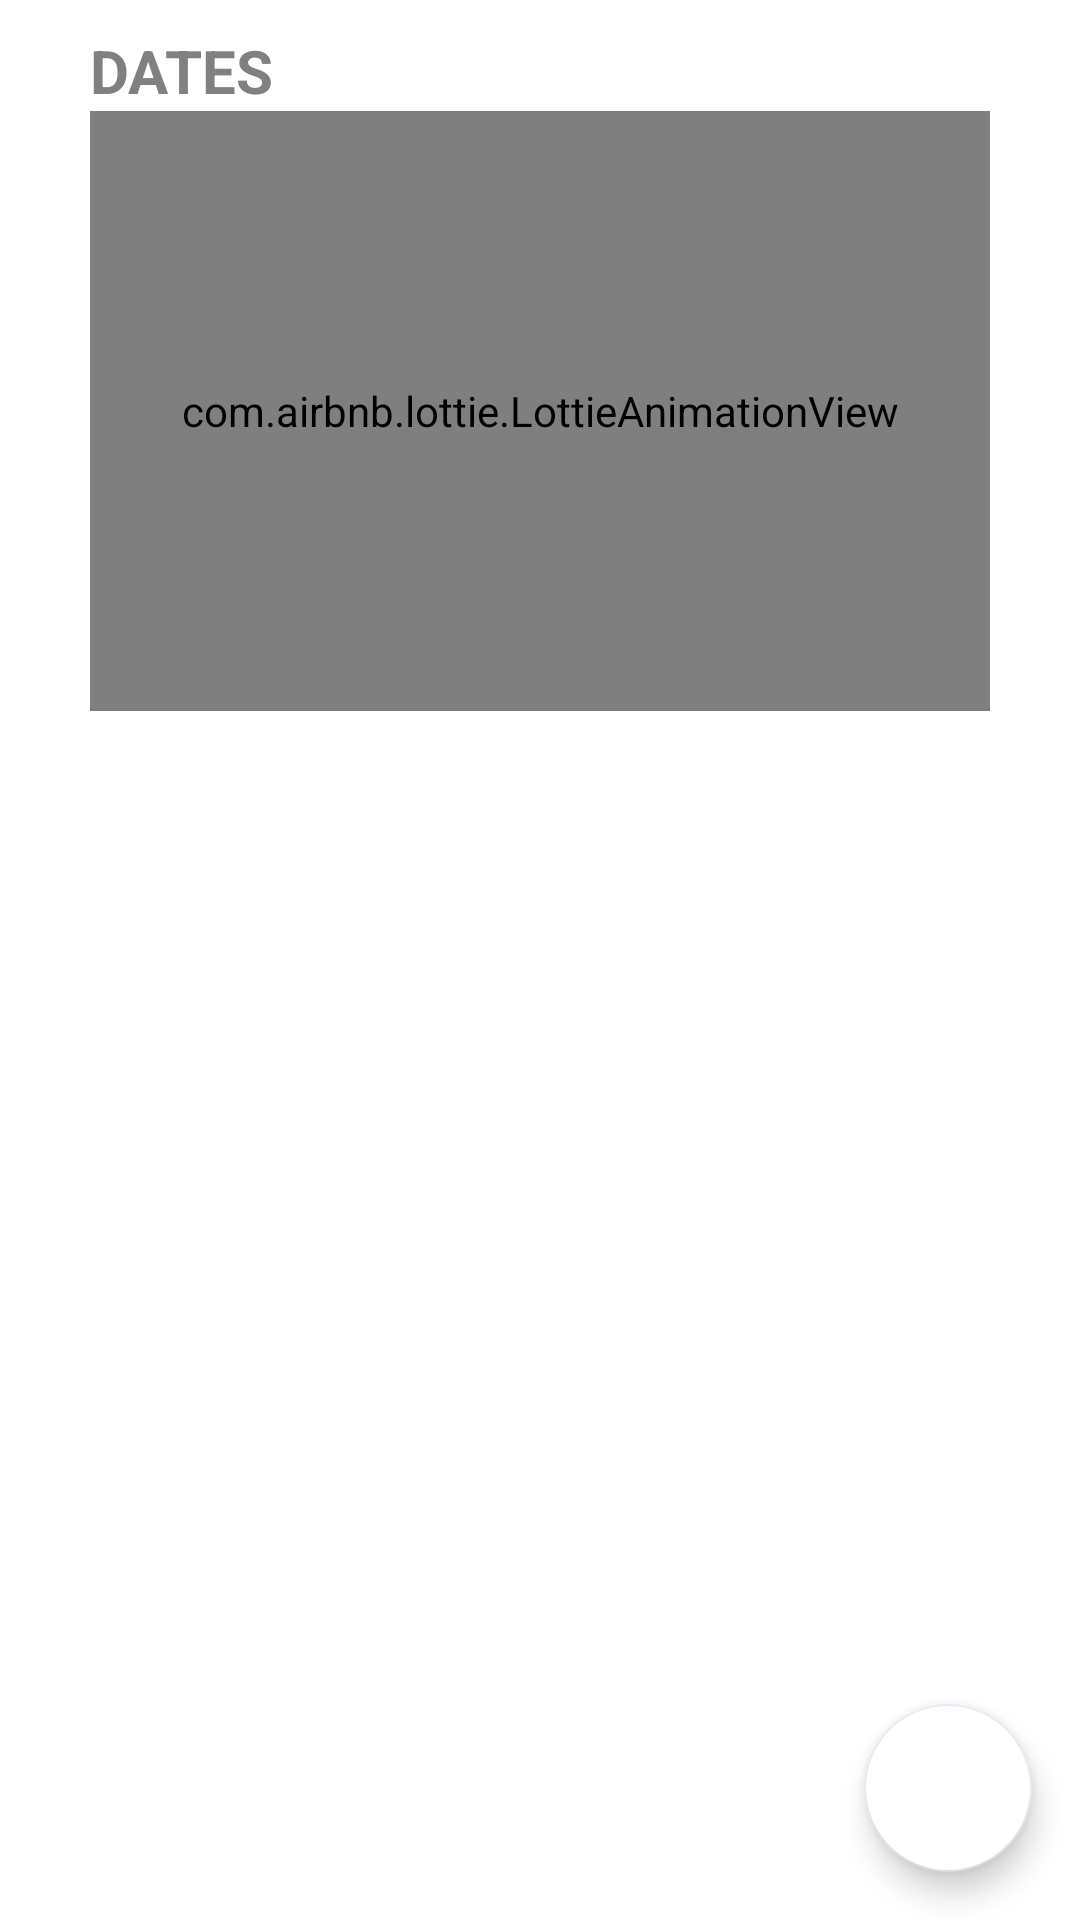

Here is an Android app screen rendered from its layout file. Give the layout XML and the strings, colors and styles it references.
<!-- AndroidManifest.xml: application theme AppTheme -->
<!-- res/layout/fragment_base.xml -->
<?xml version="1.0" encoding="utf-8"?>
<layout xmlns:android="http://schemas.android.com/apk/res/android"
    xmlns:app="http://schemas.android.com/apk/res-auto"
    xmlns:tools="http://schemas.android.com/tools">

    <androidx.coordinatorlayout.widget.CoordinatorLayout
        android:layout_width="match_parent"
        android:layout_height="match_parent"
        android:layout_marginTop="25dp"
        tools:context=".presentation.fragments.BaseFragment">


        <LinearLayout
            android:background="@color/white"
            android:layout_width="match_parent"
            android:layout_height="match_parent"
            android:orientation="vertical">




            <TextView
                android:id="@+id/tasksText"
                android:layout_width="wrap_content"
                android:layout_height="wrap_content"
                android:layout_marginStart="30dp"
                android:layout_marginTop="10dp"
                android:text="@string/dates"
                android:textAllCaps="true"
                android:textStyle="bold"
                android:textColor="#808080"
                android:textSize="20sp" />

            <com.airbnb.lottie.LottieAnimationView
                android:id="@+id/wait"
                android:layout_width="300dp"
                android:layout_height="200dp"
                android:layout_gravity="center"
                app:lottie_fileName="waiting.json"
                app:lottie_autoPlay="true"
                app:lottie_loop="true"
                android:visibility="visible"

                />

            <androidx.recyclerview.widget.RecyclerView
                android:id="@+id/tasksRecyclerView"
                android:layout_width="match_parent"
                android:layout_height="wrap_content"
                android:layout_marginStart="5dp"
                android:layout_marginTop="10dp"
                android:layout_marginBottom="10dp"
                android:layout_marginEnd="5dp"
                android:paddingBottom="15dp"
                android:clipToPadding="false" />



            <TextView
                android:id="@+id/textwait"
                android:layout_width="wrap_content"
                android:layout_height="wrap_content"
                android:layout_marginStart="30dp"
                android:layout_marginTop="10dp"
                android:text="@string/dateplan"
                android:textAllCaps="true"

                android:textStyle="bold"
                android:layout_gravity="center_vertical"
                android:textColor="#808080"
                android:textSize="20sp"

                android:visibility="gone"
                tools:visibility="gone"
                />

        </LinearLayout>

        <com.google.android.material.floatingactionbutton.FloatingActionButton
            android:id="@+id/fab"
            android:layout_width="wrap_content"
            android:layout_height="wrap_content"
            android:layout_gravity="bottom|end"
            android:layout_marginEnd="@dimen/fab_margin"
            android:backgroundTint="#FFFFFF"
            android:layout_marginBottom="16dp"
            app:srcCompat="@drawable/ic_baseline_add_alert_24" />

    </androidx.coordinatorlayout.widget.CoordinatorLayout>
</layout>
<!-- resources referenced by this layout -->
<resources>
  <color name="white">#FFFFFFFF</color>
  <dimen name="fab_margin">16dp</dimen>
  <string name="dateplan">If you want to plan a new date, you should click on the add bell below</string>
  <string name="dates">dates</string>
  <style name="AppTheme" parent="Theme.AppCompat.Light.DarkActionBar">
          
          <item name="colorPrimary">@color/colorPrimary</item>
          <item name="colorPrimaryDark">@color/colorPrimaryDark</item>
          <item name="colorAccent">@color/colorAccent</item>
      </style>
  <color name="colorPrimary">#84A45A</color>
  <color name="colorPrimaryDark">#52733B</color>
  <color name="colorAccent">#E4EBF2</color>
</resources>
